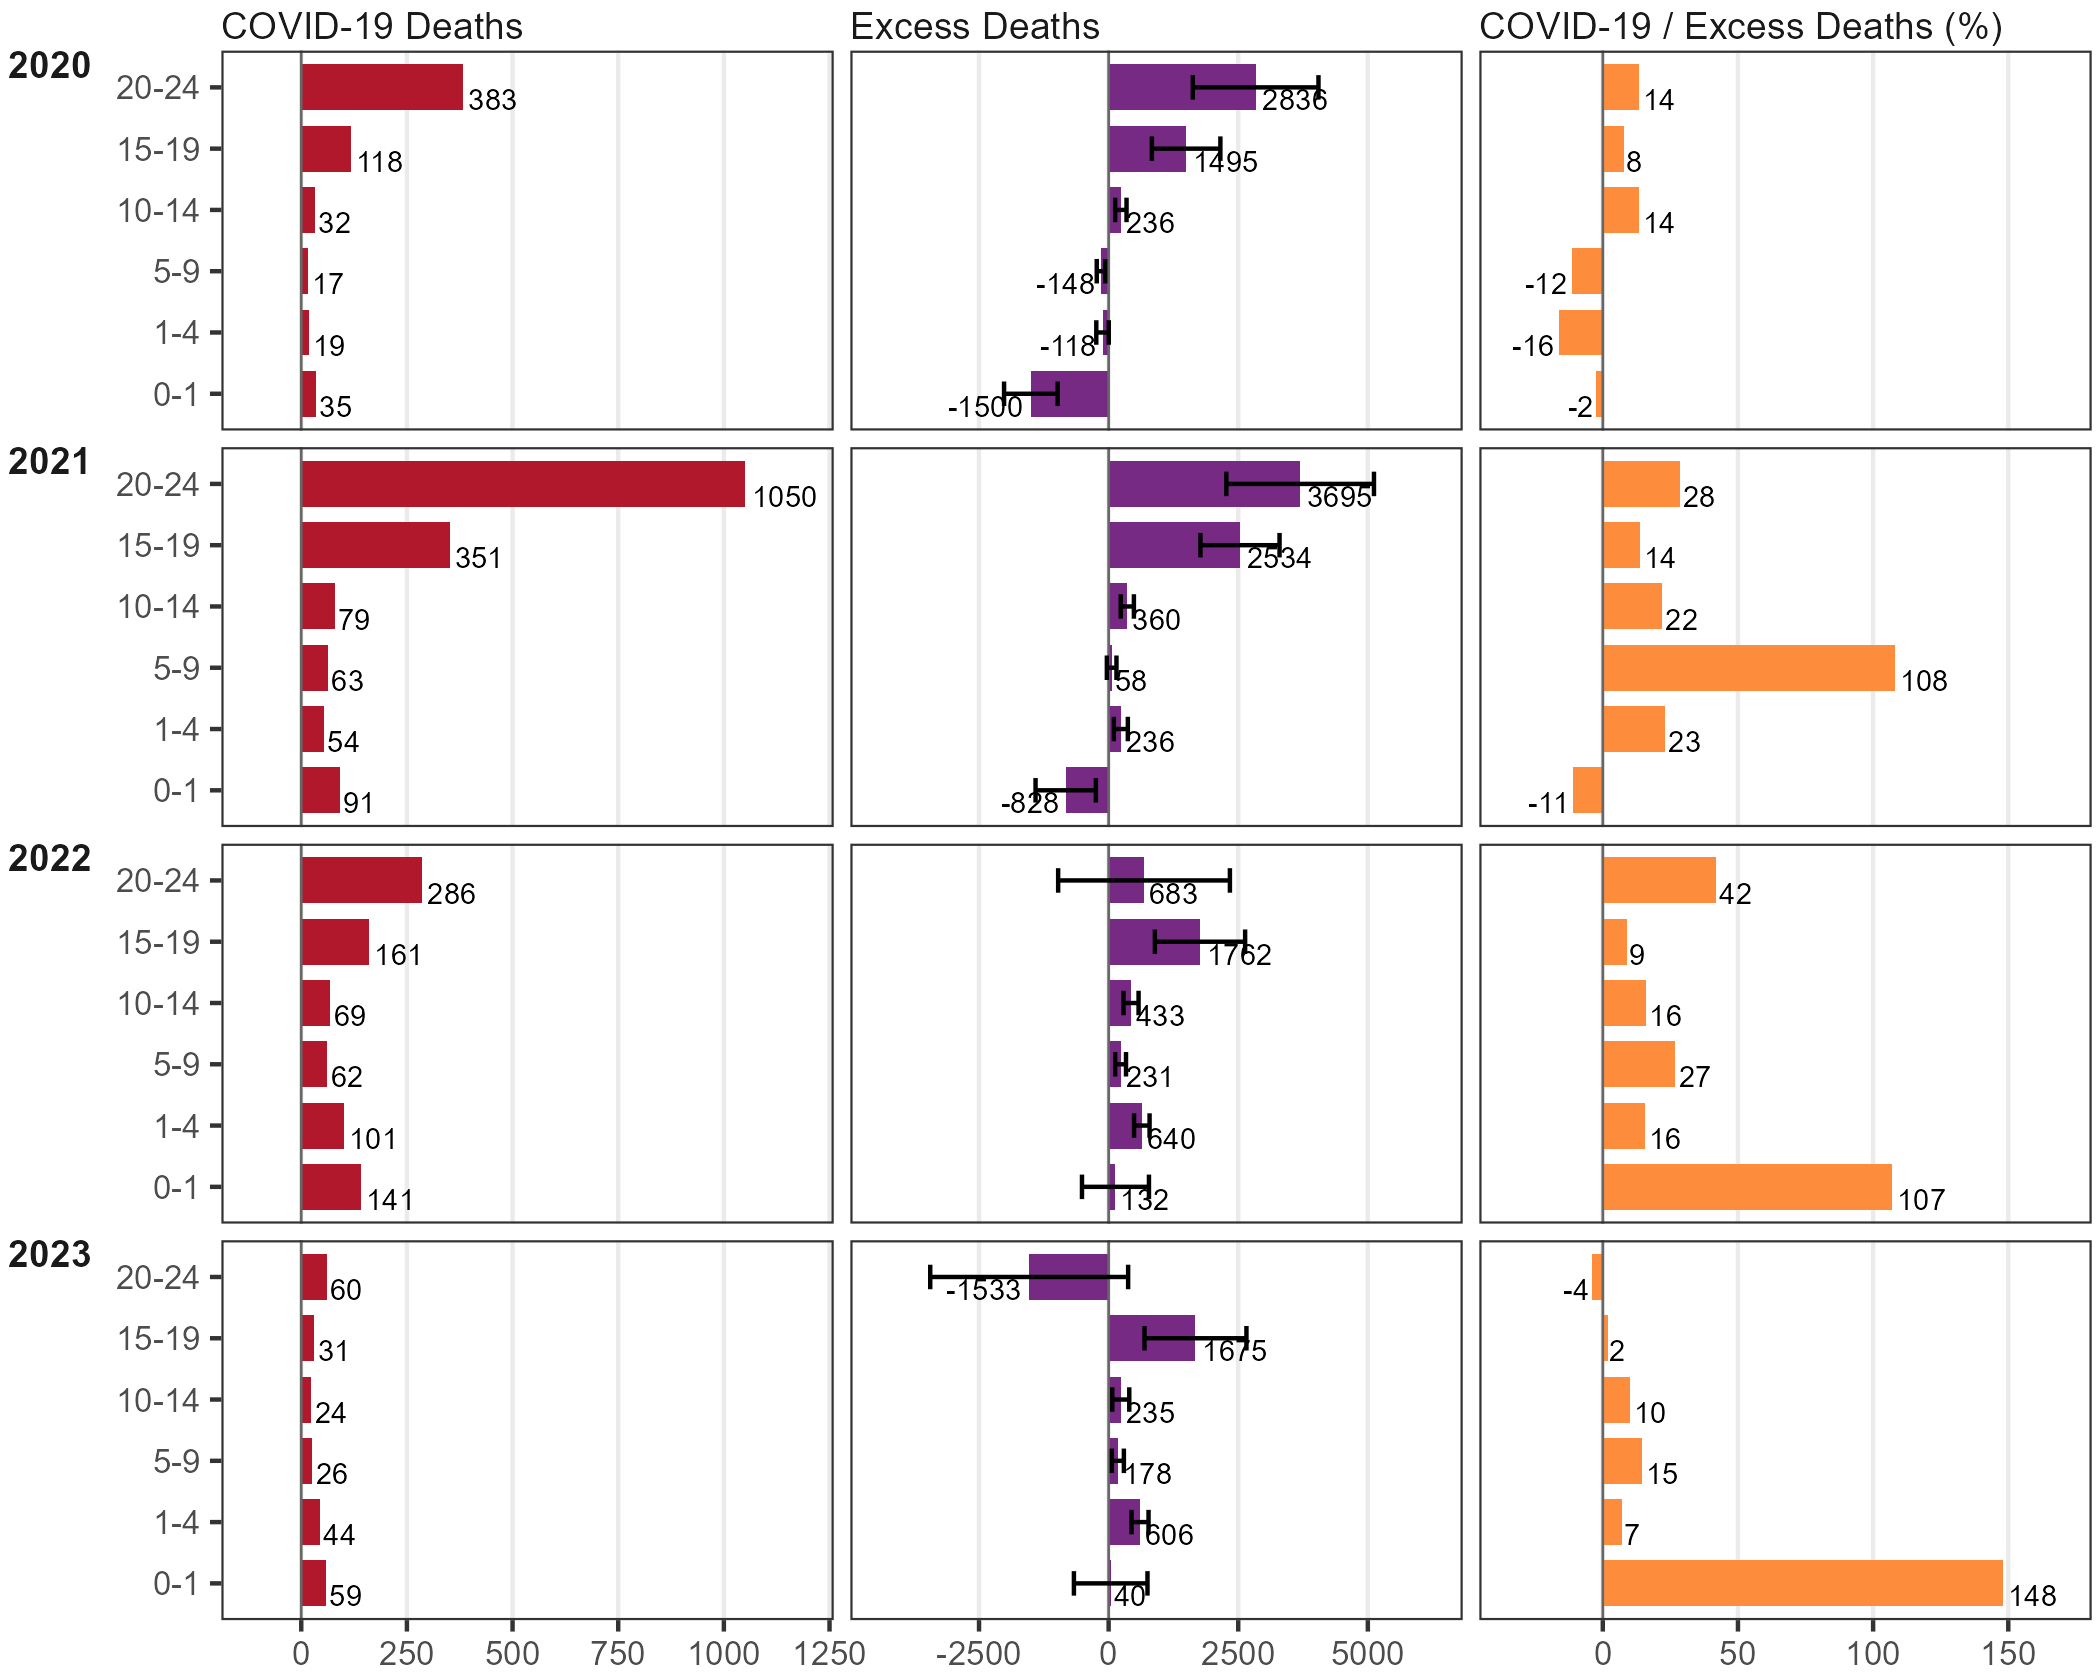

The file beside this chart, header and first rows:
year, age_group, cause, value, lower, upper
2020, 0-1, c19, 35, NA, NA
2020, 1-4, c19, 19, NA, NA
2020, 5-9, c19, 17, NA, NA
2020, 10-14, c19, 32, NA, NA
2020, 15-19, c19, 118, NA, NA
2020, 20-24, c19, 383, NA, NA
2020, 0-1, excess, -1500, -2017, -983.2
2020, 1-4, excess, -117.8, -238.1, 2.445
2020, 5-9, excess, -147.8, -229.1, -66.41
2020, 10-14, excess, 235.7, 126.1, 345.3
2020, 15-19, excess, 1495, 834.2, 2156
2020, 20-24, excess, 2836, 1624, 4048
2020, 0-1, ratio, -2.333, NA, NA
2020, 1-4, ratio, -16.13, NA, NA
2020, 5-9, ratio, -11.5, NA, NA
2020, 10-14, ratio, 13.57, NA, NA
2020, 15-19, ratio, 7.894, NA, NA
2020, 20-24, ratio, 13.51, NA, NA
2021, 0-1, c19, 91, NA, NA
2021, 1-4, c19, 54, NA, NA
2021, 5-9, c19, 63, NA, NA
2021, 10-14, c19, 79, NA, NA
2021, 15-19, c19, 351, NA, NA
2021, 20-24, c19, 1050, NA, NA
2021, 0-1, excess, -828.1, -1410, -246.5
2021, 1-4, excess, 235.6, 100.6, 370.6
2021, 5-9, excess, 58.36, -34.41, 151.1
2021, 10-14, excess, 360.4, 233.4, 487.3
2021, 15-19, excess, 2534, 1771, 3297
2021, 20-24, excess, 3695, 2271, 5118
2021, 0-1, ratio, -10.99, NA, NA
2021, 1-4, ratio, 22.92, NA, NA
2021, 5-9, ratio, 107.9, NA, NA
2021, 10-14, ratio, 21.92, NA, NA
2021, 15-19, ratio, 13.85, NA, NA
2021, 20-24, ratio, 28.42, NA, NA
2022, 0-1, c19, 141, NA, NA
2022, 1-4, c19, 101, NA, NA
2022, 5-9, c19, 62, NA, NA
2022, 10-14, c19, 69, NA, NA
2022, 15-19, c19, 161, NA, NA
2022, 20-24, c19, 286, NA, NA
2022, 0-1, excess, 131.9, -514.1, 777.9
2022, 1-4, excess, 640.1, 490.5, 789.7
2022, 5-9, excess, 230.9, 126.5, 335.2
2022, 10-14, excess, 432.6, 287.6, 577.6
2022, 15-19, excess, 1762, 891.8, 2633
2022, 20-24, excess, 682.9, -973.7, 2339
2022, 0-1, ratio, 106.9, NA, NA
2022, 1-4, ratio, 15.78, NA, NA
2022, 5-9, ratio, 26.86, NA, NA
2022, 10-14, ratio, 15.95, NA, NA
2022, 15-19, ratio, 9.136, NA, NA
2022, 20-24, ratio, 41.88, NA, NA
2023, 0-1, c19, 59, NA, NA
2023, 1-4, c19, 44, NA, NA
2023, 5-9, c19, 26, NA, NA
2023, 10-14, c19, 24, NA, NA
2023, 15-19, c19, 31, NA, NA
2023, 20-24, c19, 60, NA, NA
... 12 more rows
